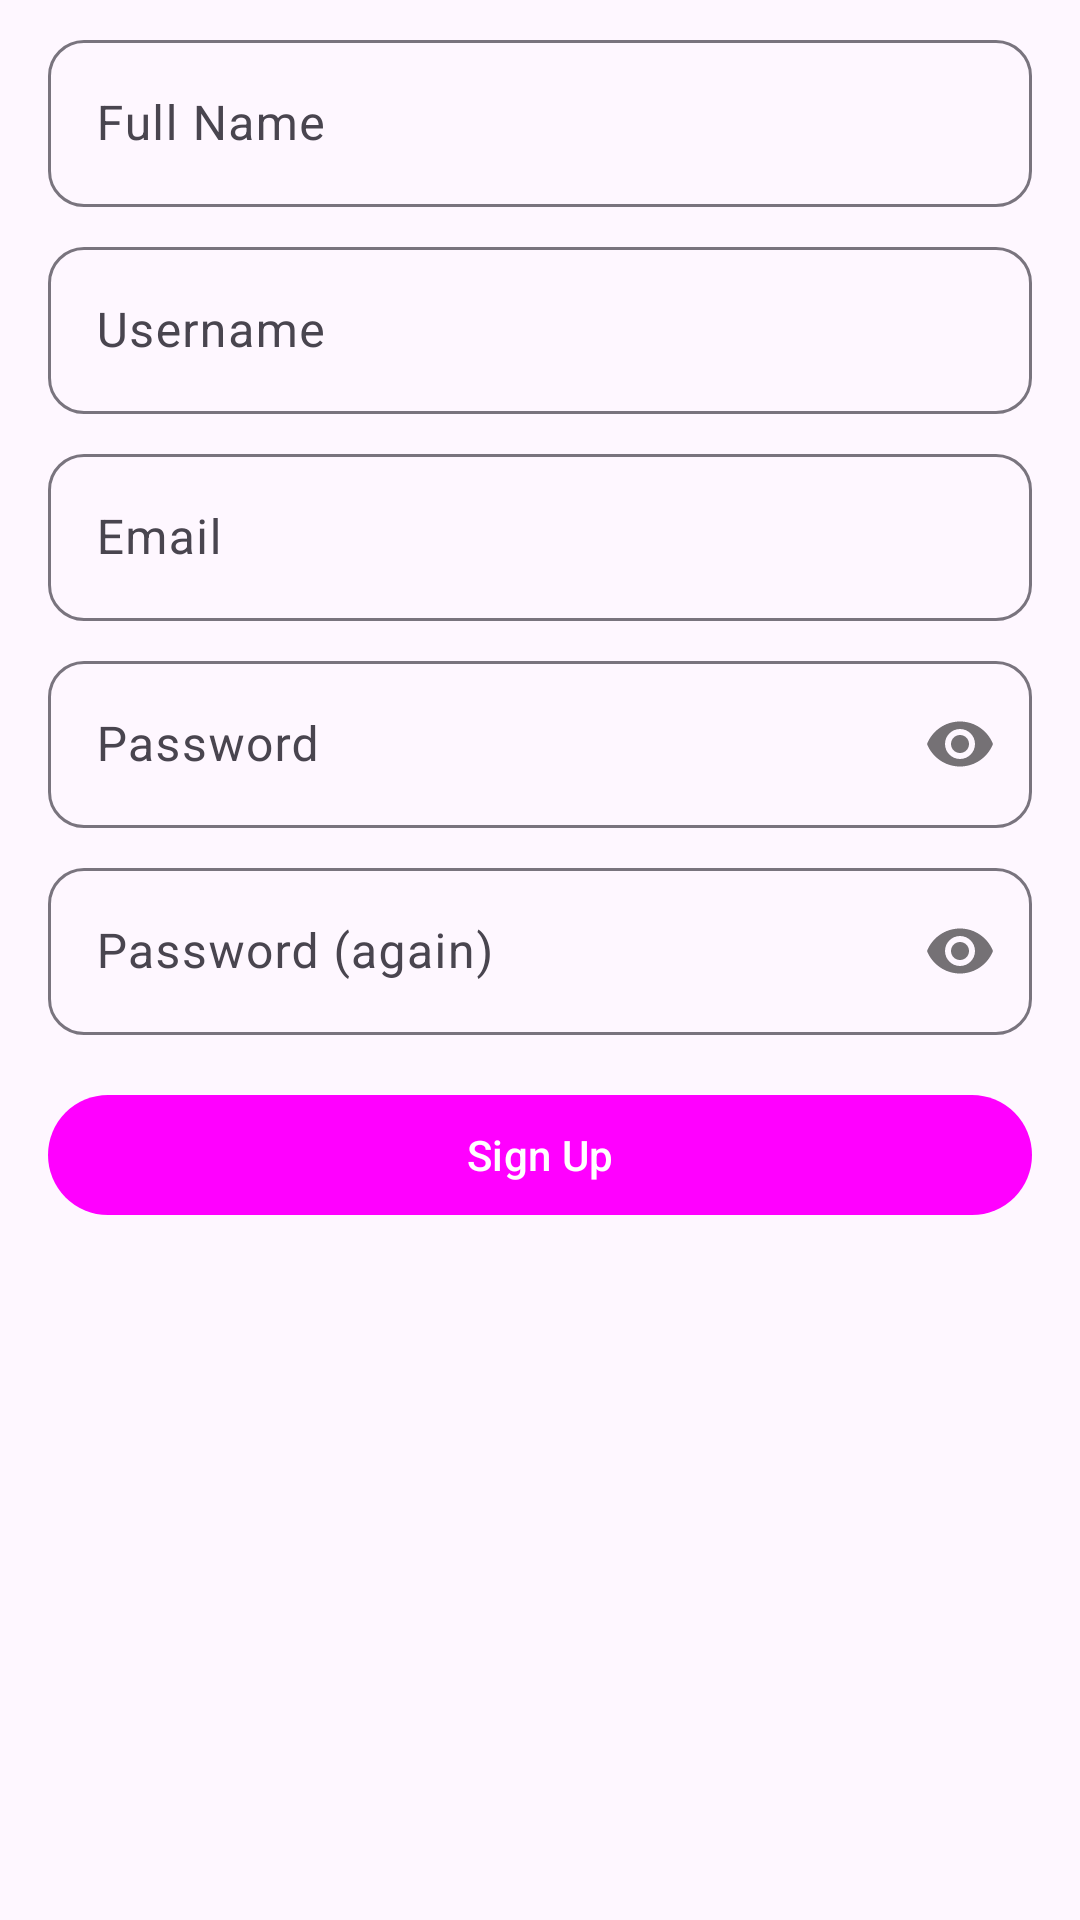

Reconstruct the res/layout file that produces this screen, plus the resources it refers to.
<!-- AndroidManifest.xml: application theme Theme.Shopin -->
<!-- res/layout/fragment_sign_up.xml -->
<?xml version="1.0" encoding="utf-8"?>
<androidx.constraintlayout.widget.ConstraintLayout
	xmlns:android="http://schemas.android.com/apk/res/android"
	xmlns:app="http://schemas.android.com/apk/res-auto"
	android:layout_width="match_parent"
	android:layout_height="match_parent"
	android:paddingHorizontal="16dp">

	<com.google.android.material.textfield.TextInputLayout
		android:id="@+id/input_layout_full_name"
		android:layout_width="match_parent"
		android:layout_height="wrap_content"
		android:layout_marginTop="8dp"
		android:hint="@string/full_name"
		style="@style/Widget.Shopin.InputLayout"

		app:layout_constraintTop_toTopOf="parent">

		<com.google.android.material.textfield.TextInputEditText
			android:id="@+id/edit_text_full_name"
            android:layout_width="match_parent"
			android:layout_height="wrap_content"
			android:maxLines="1"
			android:inputType="text"
			/>

	</com.google.android.material.textfield.TextInputLayout>

	<com.google.android.material.textfield.TextInputLayout
		android:id="@+id/input_layout_sign_up_username"
		android:layout_width="match_parent"
		android:layout_height="wrap_content"
		android:layout_marginTop="8dp"
		android:hint="@string/username"
		style="@style/Widget.Shopin.InputLayout"

		app:layout_constraintTop_toBottomOf="@+id/input_layout_full_name">

	<com.google.android.material.textfield.TextInputEditText
		android:id="@+id/edit_text_username"
        android:layout_width="match_parent"
		android:layout_height="wrap_content"
		android:maxLines="1"
		android:inputType="text"
		/>

	</com.google.android.material.textfield.TextInputLayout>

	<com.google.android.material.textfield.TextInputLayout
		android:id="@+id/input_layout_sign_up_email"
		android:layout_width="match_parent"
		android:layout_height="wrap_content"
		android:layout_marginTop="8dp"
		android:hint="@string/email"
		style="@style/Widget.Shopin.InputLayout"

		app:layout_constraintTop_toBottomOf="@id/input_layout_sign_up_username">

		<com.google.android.material.textfield.TextInputEditText
			android:id="@+id/edit_text_email"
            android:layout_width="match_parent"
			android:layout_height="wrap_content"
			android:inputType="textEmailAddress"
			/>

	</com.google.android.material.textfield.TextInputLayout>

	<com.google.android.material.textfield.TextInputLayout
		android:id="@+id/input_layout_sign_up_password"
		android:layout_width="match_parent"
		android:layout_height="wrap_content"
		android:layout_marginTop="8dp"
		android:hint="@string/password"
		app:passwordToggleEnabled="true"
		style="@style/Widget.Shopin.InputLayout"

		app:layout_constraintTop_toBottomOf="@id/input_layout_sign_up_email">

		<com.google.android.material.textfield.TextInputEditText
			android:id="@+id/edit_text_password"
            android:layout_width="match_parent"
			android:layout_height="wrap_content"
			android:inputType="textPassword"
			/>

	</com.google.android.material.textfield.TextInputLayout>

	<com.google.android.material.textfield.TextInputLayout
		android:id="@+id/input_layout_sign_up_password_again"
		android:layout_width="match_parent"
		android:layout_height="wrap_content"
		android:layout_marginTop="8dp"
		android:hint="@string/password_again"
		app:passwordToggleEnabled="true"
		style="@style/Widget.Shopin.InputLayout"

		app:layout_constraintTop_toBottomOf="@id/input_layout_sign_up_password">

		<com.google.android.material.textfield.TextInputEditText
			android:id="@+id/edit_text_password_again"
            android:layout_width="match_parent"
			android:layout_height="wrap_content"
			android:inputType="textPassword"
			/>

	</com.google.android.material.textfield.TextInputLayout>

	<com.google.android.material.button.MaterialButton
		android:id="@+id/button_sign_up"
        android:layout_width="0dp"
		android:layout_height="wrap_content"
		android:layout_marginTop="16dp"
		android:text="@string/sign_up"

		app:layout_constraintTop_toBottomOf="@id/input_layout_sign_up_password_again"
		app:layout_constraintStart_toStartOf="parent"
		app:layout_constraintEnd_toEndOf="parent"
		/>

</androidx.constraintlayout.widget.ConstraintLayout>
<!-- resources referenced by this layout -->
<resources>
  <string name="email">Email</string>
  <string name="full_name">Full Name</string>
  <string name="password">Password</string>
  <string name="password_again">Password (again)</string>
  <string name="sign_up">Sign Up</string>
  <string name="username">Username</string>
  <style name="Widget.Shopin.InputLayout" parent="Widget.Material3.TextInputLayout.OutlinedBox">
  		<item name="shapeAppearance">@style/ShapeAppearance.Material3.Corner.Medium</item>
  	</style>
  <style name="Theme.Shopin" parent="Base.Theme.Shopin">
  		<item name="android:navigationBarColor">@android:color/transparent</item>
  		<item name="android:statusBarColor">@android:color/transparent</item>
  		<item name="android:windowLightStatusBar" tools:targetApi="m">?attr/isLightTheme</item>
  	</style>
  <style name="Base.Theme.Shopin" parent="Theme.Material3.DayNight.NoActionBar">
  		<item name="colorPrimary">@color/brand_color_primary</item>
  		<item name="colorSecondary">@color/brand_color_secondary</item>
  		<item name="colorTertiary">@color/brand_color_tertiary</item>
  	</style>
  <color name="brand_color_primary">#c3c0ff</color>
  <color name="brand_color_secondary">#ffabf0</color>
  <color name="brand_color_tertiary">#52e169</color>
</resources>
